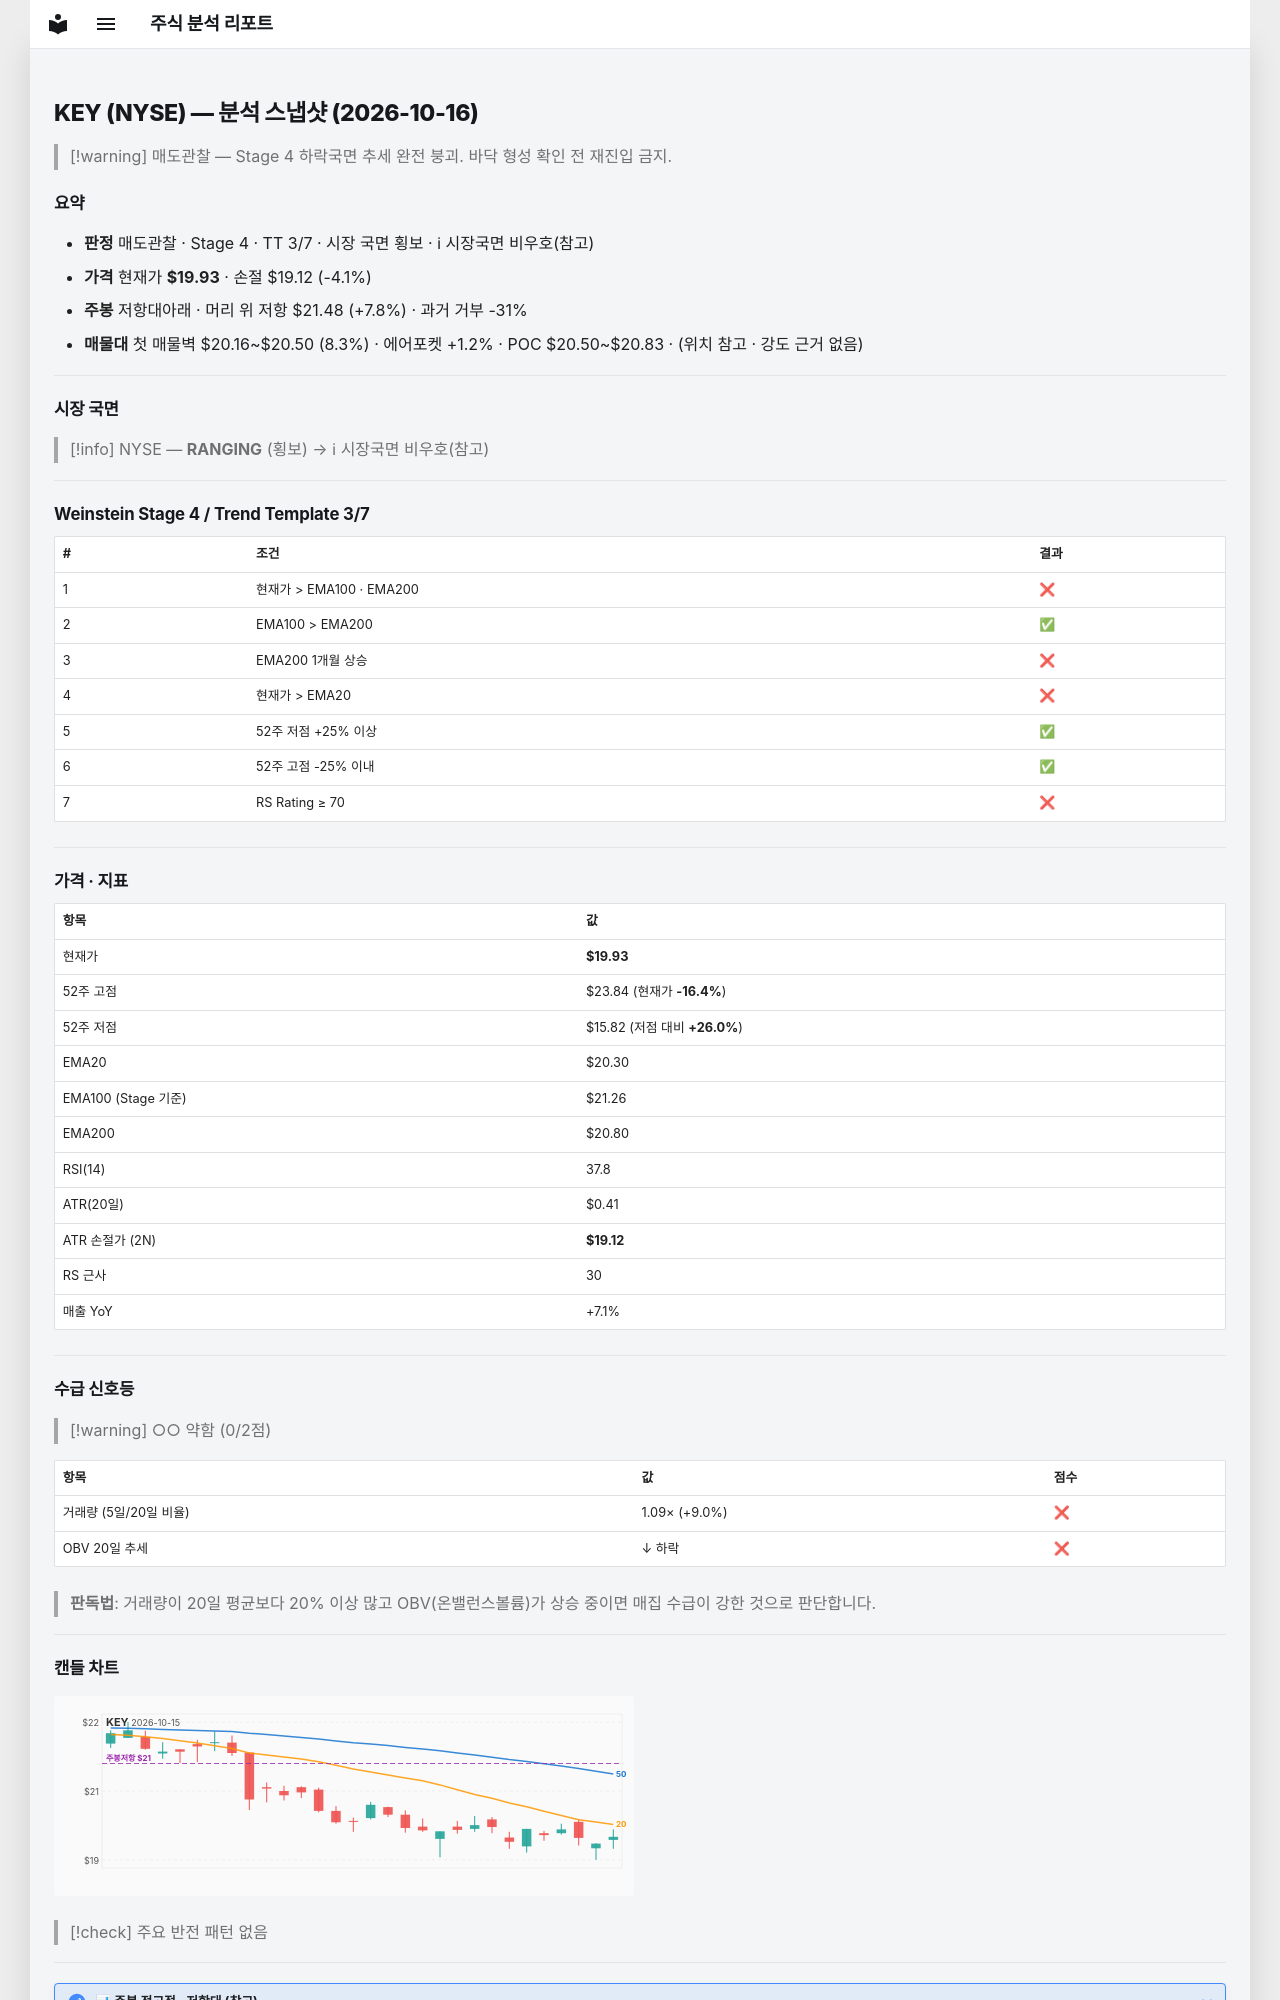

repository: soloandco/stock-reports · page: snapshots/KEY-2026-10-16/index.html · generator: mkdocs

---
type: analysis-snapshot
title: KEY 분석 스냅샷
ticker: KEY
market: NYSE
created: 2026-10-16
updated: 2026-10-16
bar-date: 2026-10-15
verdict: 매도관찰
real-rr: 1.89
sma50-gap-pct: -1.8
weekly-position: 저항대아래
weekly-overhead-price: 21.48
weekly-overhead-pct: 7.8
stage: 4
trend-template-score: 3
tt-max: 7
ma-set: ema-20-100-200
price: 19.934999465942383
stop-price: 19.11596370004487
market-regime: RANGING
supply-demand-score: 0/2
supply-demand-label: 약함
status: tracking
tags:
  - stock-agent
  - watchlist
  - KEY
  - analysis
related:
  - "[[analysis-template]]"
---

# KEY (NYSE) — 분석 스냅샷 (2026-10-16)

> [!warning] 매도관찰 — Stage 4 하락국면
> 추세 완전 붕괴. 바닥 형성 확인 전 재진입 금지.

## 요약

- **판정** 매도관찰 · Stage 4 · TT 3/7 · 시장 국면 횡보 · ℹ 시장국면 비우호(참고)
- **가격** 현재가 **$19.93** · 손절 $19.12 (-4.1%)
- **주봉** 저항대아래 · 머리 위 저항 $21.48 (+7.8%) · 과거 거부 -31%
- **매물대** 첫 매물벽 $20.16~$20.50 (8.3%) · 에어포켓 +1.2% · POC $20.50~$20.83 · (위치 참고 · 강도 근거 없음)

---

## 시장 국면

> [!info] NYSE — **RANGING** (횡보) → ℹ 시장국면 비우호(참고)

---

## Weinstein Stage 4 / Trend Template 3/7

| # | 조건 | 결과 |
|---|------|------|
| 1 | 현재가 > EMA100 · EMA200 | ❌ |
| 2 | EMA100 > EMA200 | ✅ |
| 3 | EMA200 1개월 상승 | ❌ |
| 4 | 현재가 > EMA20 | ❌ |
| 5 | 52주 저점 +25% 이상 | ✅ |
| 6 | 52주 고점 -25% 이내 | ✅ |
| 7 | RS Rating ≥ 70 | ❌ |

---

## 가격 · 지표

| 항목 | 값 |
|------|---|
| 현재가 | **$19.93** |
| 52주 고점 | $23.84 (현재가 **-16.4%**) |
| 52주 저점 | $15.82 (저점 대비 **+26.0%**) |
| EMA20 | $20.30 |
| EMA100 (Stage 기준) | $21.26 |
| EMA200 | $20.80 |
| RSI(14) | 37.8 |
| ATR(20일) | $0.41 |
| ATR 손절가 (2N) | **$19.12** |
| RS 근사 | 30 |
| 매출 YoY | +7.1% |

---
## 수급 신호등

> [!warning] ○○ 약함 (0/2점)

| 항목 | 값 | 점수 |
|------|------|------|
| 거래량 (5일/20일 비율) | 1.09× (+9.0%) | ❌ |
| OBV 20일 추세 | ↓ 하락 | ❌ |

> **판독법**: 거래량이 20일 평균보다 20% 이상 많고 OBV(온밸런스볼륨)가 상승 중이면 매집 수급이 강한 것으로 판단합니다.

---
